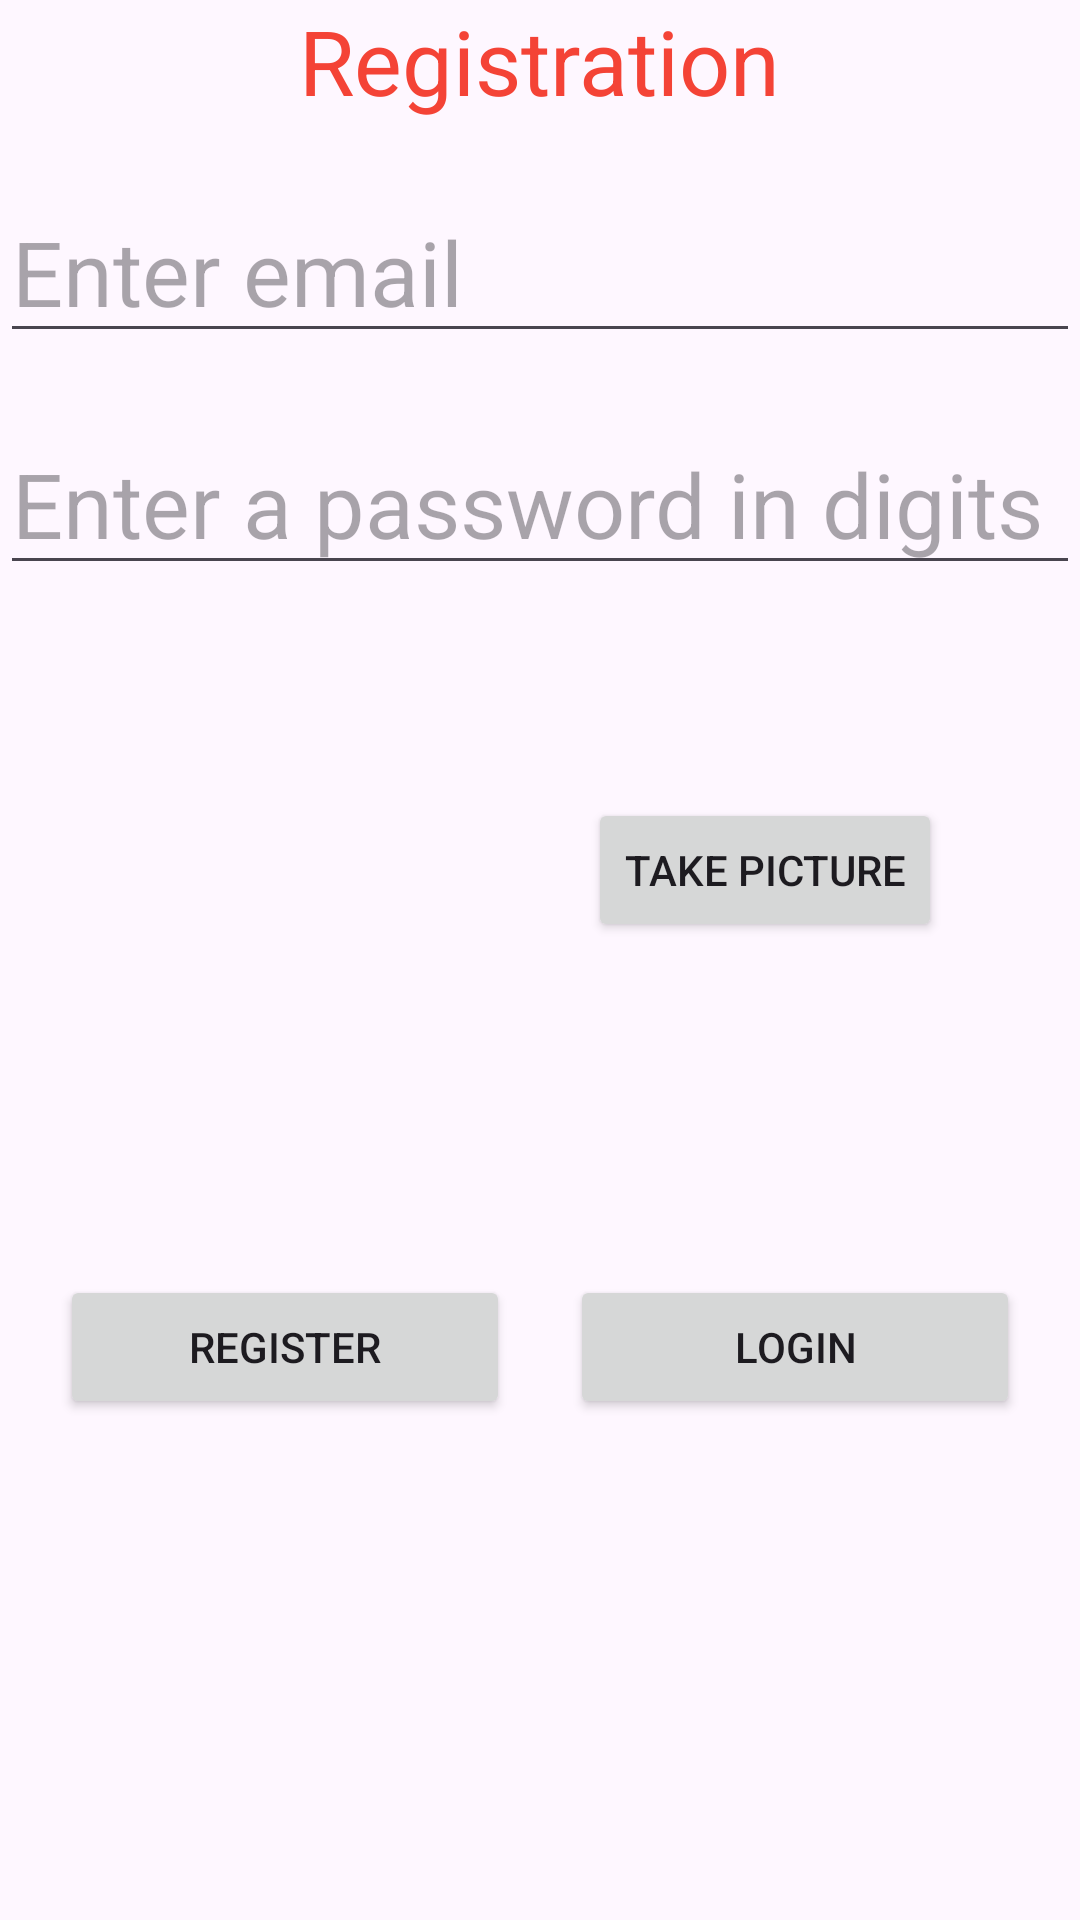

Here is an Android app screen rendered from its layout file. Give the layout XML and the strings, colors and styles it references.
<!-- AndroidManifest.xml: application theme Theme.FbStore -->
<!-- res/layout/activity_register.xml -->
<?xml version="1.0" encoding="utf-8"?>
<LinearLayout xmlns:android="http://schemas.android.com/apk/res/android"
    xmlns:app="http://schemas.android.com/apk/res-auto"
    xmlns:tools="http://schemas.android.com/tools"
    android:layout_width="match_parent"
    android:layout_height="match_parent"
    android:orientation="vertical"
    tools:context=".MainActivity">

    <TextView
        android:id="@+id/textView"
        android:layout_width="wrap_content"
        android:layout_height="wrap_content"
        android:layout_gravity="center"
        android:text="Registration"
        android:textColor="#F44336"
        android:textSize="30dp" />

    <EditText
        android:id="@+id/etEmailAddress"
        android:layout_width="match_parent"
        android:layout_height="wrap_content"
        android:textSize="30dp"
        android:hint="Enter email"
        android:layout_marginTop="20dp"
        android:inputType="textEmailAddress" />

    <EditText
        android:id="@+id/etNumberPassword"
        android:layout_width="match_parent"
        android:layout_height="wrap_content"
        android:textSize="30dp"
        android:hint="Enter a password in digits"
        android:layout_marginTop="20dp"
        android:inputType="numberPassword" />
    <LinearLayout
        android:layout_width="match_parent"
        android:layout_height="wrap_content"
        android:layout_marginTop="20dp"
        android:gravity="center"
        android:orientation="horizontal"
        >
        <ImageView
            android:id="@+id/imageView"
            android:layout_width="150dp"
            android:layout_height="150dp"
            tools:srcCompat="@tools:sample/avatars" />

        <Button
            android:layout_width="wrap_content"
            android:layout_height="wrap_content"
            android:text="Take Picture"
            android:id="@+id/btnTakePicture" />
    </LinearLayout>

    <LinearLayout
        android:layout_width="match_parent"
        android:layout_height="wrap_content"
        android:layout_marginTop="60dp"
        android:gravity="center"
        android:orientation="horizontal"
        >

        <Button
            android:id="@+id/btnRegister"
            android:layout_width="150dp"
            android:layout_height="wrap_content"
            android:text="Register" />

        <Button
            android:id="@+id/btnLogin"
            android:layout_width="150dp"
            android:layout_marginLeft="20dp"
            android:layout_height="wrap_content"
            android:text="Login" />
    </LinearLayout>

</LinearLayout>
<!-- resources referenced by this layout -->
<resources>
  <style name="Theme.FbStore" parent="Base.Theme.FbStore" />
  <style name="Base.Theme.FbStore" parent="Theme.Material3.DayNight.NoActionBar">
          
          
      </style>
</resources>
